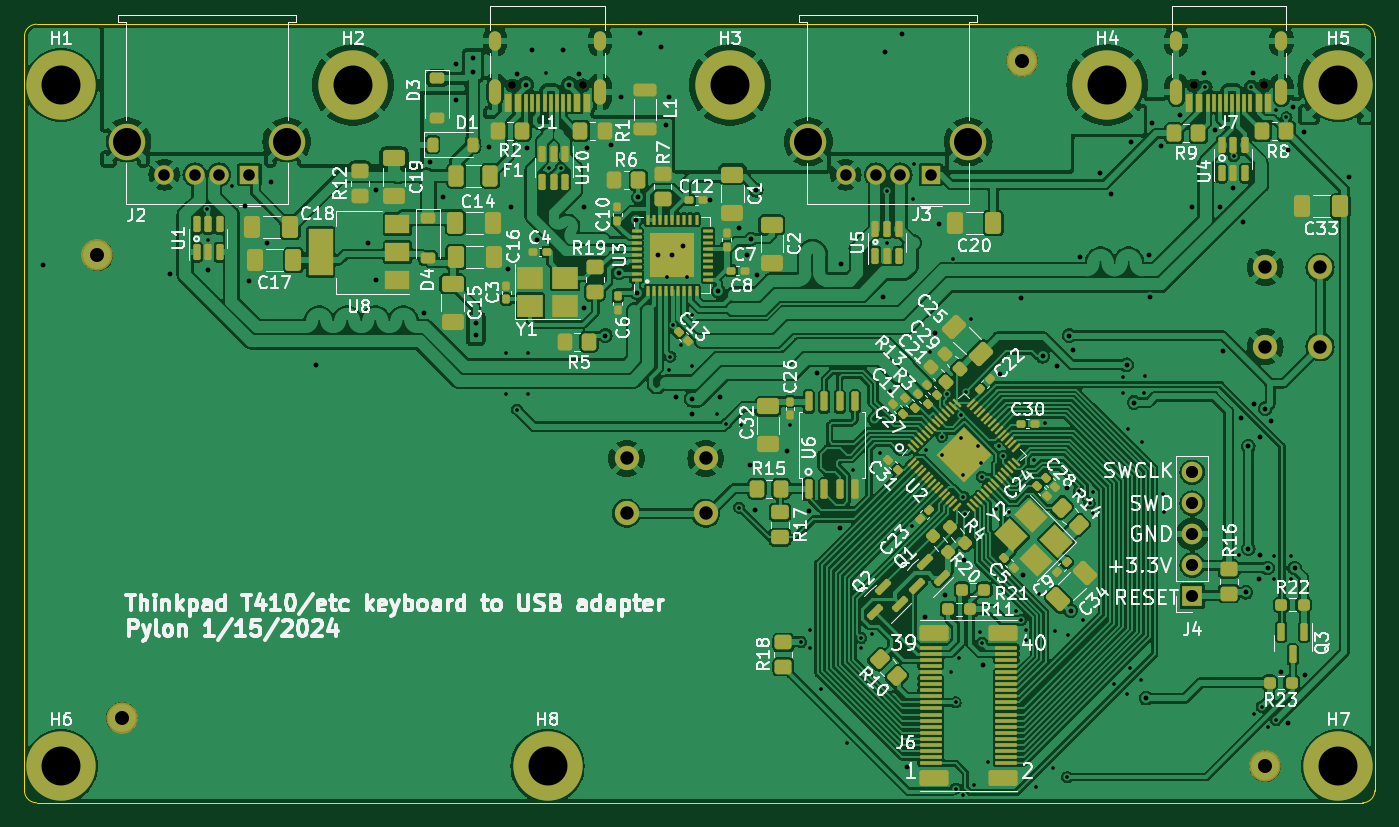
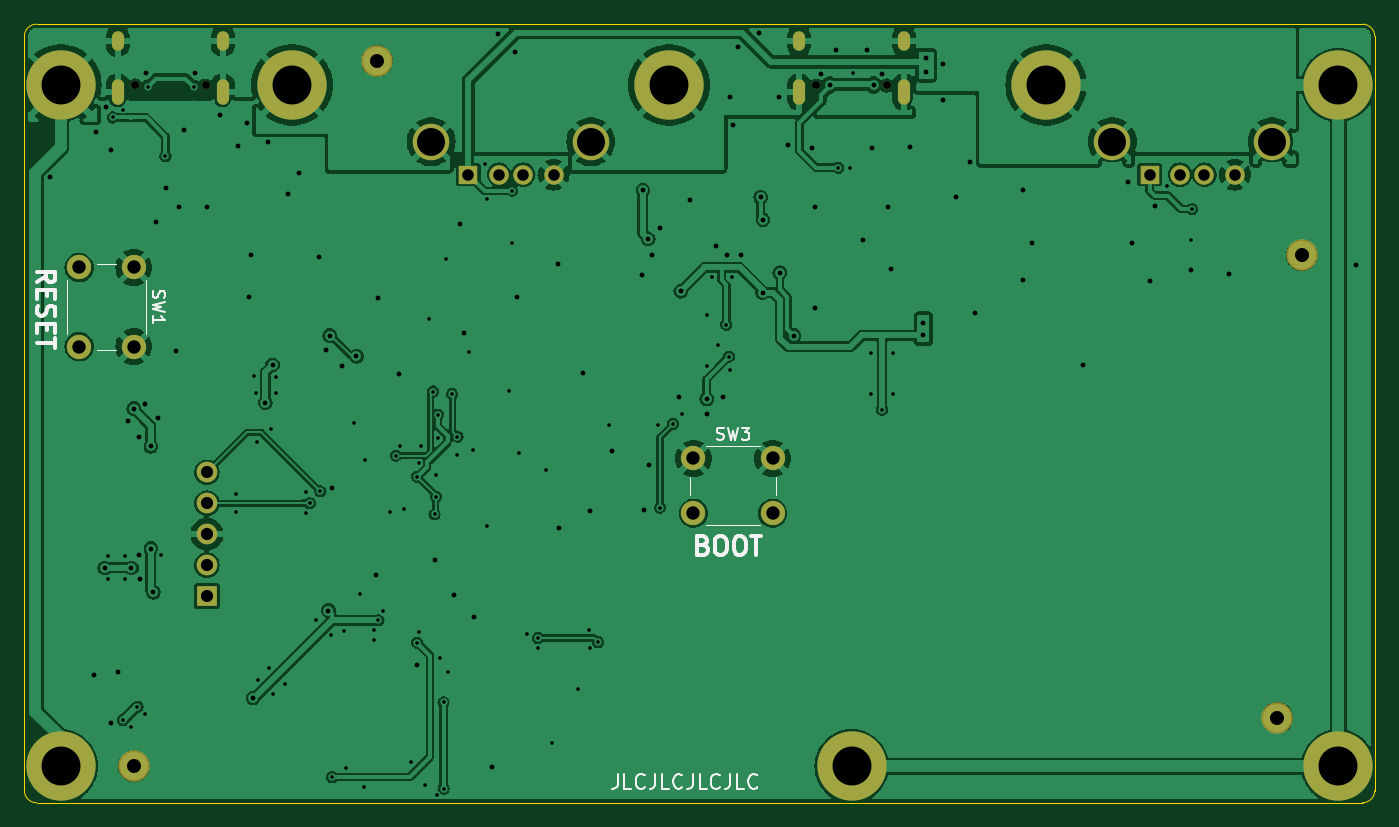
Circuit board: 11 layer files. Board 111.0 x 64.0 mm.
- bottom_copper: Thinkpad-USB-keyboard-PCB-B_Cu.gbr (186752 bytes)
- bottom_mask: Thinkpad-USB-keyboard-PCB-B_Mask.gbr (2331 bytes)
- paste: Thinkpad-USB-keyboard-PCB-B_Paste.gbr (470 bytes)
- bottom_silk: Thinkpad-USB-keyboard-PCB-B_Silkscreen.gbr (12588 bytes)
- outline: Thinkpad-USB-keyboard-PCB-Edge_Cuts.gbr (978 bytes)
- top_copper: Thinkpad-USB-keyboard-PCB-F_Cu.gbr (454994 bytes)
- top_mask: Thinkpad-USB-keyboard-PCB-F_Mask.gbr (17270 bytes)
- paste: Thinkpad-USB-keyboard-PCB-F_Paste.gbr (15825 bytes)
- top_silk: Thinkpad-USB-keyboard-PCB-F_Silkscreen.gbr (162578 bytes)
- drill: Thinkpad-USB-keyboard-PCB-NPTH.drl (498 bytes)
- drill: Thinkpad-USB-keyboard-PCB-PTH.drl (4509 bytes)

=== bottom_copper: Thinkpad-USB-keyboard-PCB-B_Cu.gbr (186752 bytes, source omitted) ===
=== bottom_mask: Thinkpad-USB-keyboard-PCB-B_Mask.gbr ===
%TF.GenerationSoftware,KiCad,Pcbnew,7.0.10*%
%TF.CreationDate,2024-01-15T00:01:57-05:00*%
%TF.ProjectId,Thinkpad-USB-keyboard-PCB,5468696e-6b70-4616-942d-5553422d6b65,rev?*%
%TF.SameCoordinates,Original*%
%TF.FileFunction,Soldermask,Bot*%
%TF.FilePolarity,Negative*%
%FSLAX46Y46*%
G04 Gerber Fmt 4.6, Leading zero omitted, Abs format (unit mm)*
G04 Created by KiCad (PCBNEW 7.0.10) date 2024-01-15 00:01:57*
%MOMM*%
%LPD*%
G01*
G04 APERTURE LIST*
%ADD10C,5.700000*%
%ADD11R,1.600000X1.500000*%
%ADD12C,1.600000*%
%ADD13C,3.000000*%
%ADD14C,0.650000*%
%ADD15O,1.000000X2.100000*%
%ADD16O,1.000000X1.600000*%
%ADD17C,2.582000*%
%ADD18R,1.700000X1.700000*%
%ADD19O,1.700000X1.700000*%
%ADD20C,2.000000*%
G04 APERTURE END LIST*
D10*
%TO.C,H8*%
X0Y-58000000D03*
%TD*%
D11*
%TO.C,J2*%
X-24500000Y-9360000D03*
D12*
X-27000000Y-9360000D03*
X-29000000Y-9360000D03*
X-31500000Y-9360000D03*
D13*
X-21430000Y-6650000D03*
X-34570000Y-6650000D03*
%TD*%
D10*
%TO.C,H7*%
X65000000Y-58000000D03*
%TD*%
D14*
%TO.C,J7*%
X58890000Y-2040000D03*
X53110000Y-2040000D03*
D15*
X60320000Y-2570000D03*
D16*
X60320000Y1610000D03*
D15*
X51680000Y-2570000D03*
D16*
X51680000Y1610000D03*
%TD*%
D17*
%TO.C,H12*%
X-35000000Y-54000000D03*
%TD*%
D10*
%TO.C,H6*%
X-40000000Y-58000000D03*
%TD*%
%TO.C,H3*%
X15000000Y-2000000D03*
%TD*%
%TO.C,H4*%
X46000000Y-2000000D03*
%TD*%
D17*
%TO.C,H10*%
X59000000Y-58000000D03*
%TD*%
D11*
%TO.C,J3*%
X31500000Y-9360000D03*
D12*
X29000000Y-9360000D03*
X27000000Y-9360000D03*
X24500000Y-9360000D03*
D13*
X34570000Y-6650000D03*
X21430000Y-6650000D03*
%TD*%
D10*
%TO.C,H5*%
X65000000Y-2000000D03*
%TD*%
%TO.C,H1*%
X-40000000Y-2000000D03*
%TD*%
D14*
%TO.C,J1*%
X2890000Y-2040000D03*
X-2890000Y-2040000D03*
D15*
X4320000Y-2570000D03*
D16*
X4320000Y1610000D03*
D15*
X-4320000Y-2570000D03*
D16*
X-4320000Y1610000D03*
%TD*%
D18*
%TO.C,J4*%
X53000000Y-44000000D03*
D19*
X53000000Y-41460000D03*
X53000000Y-38920000D03*
X53000000Y-36380000D03*
X53000000Y-33840000D03*
%TD*%
D17*
%TO.C,H9*%
X39000000Y0D03*
%TD*%
D10*
%TO.C,H2*%
X-16000000Y-2000000D03*
%TD*%
D17*
%TO.C,H11*%
X-37000000Y-16000000D03*
%TD*%
D20*
%TO.C,SW3*%
X13000000Y-32700000D03*
X6500000Y-32700000D03*
X13000000Y-37200000D03*
X6500000Y-37200000D03*
%TD*%
%TO.C,SW1*%
X59000000Y-17000000D03*
X59000000Y-23500000D03*
X63500000Y-17000000D03*
X63500000Y-23500000D03*
%TD*%
M02*

=== paste: Thinkpad-USB-keyboard-PCB-B_Paste.gbr ===
%TF.GenerationSoftware,KiCad,Pcbnew,7.0.10*%
%TF.CreationDate,2024-01-15T00:01:57-05:00*%
%TF.ProjectId,Thinkpad-USB-keyboard-PCB,5468696e-6b70-4616-942d-5553422d6b65,rev?*%
%TF.SameCoordinates,Original*%
%TF.FileFunction,Paste,Bot*%
%TF.FilePolarity,Positive*%
%FSLAX46Y46*%
G04 Gerber Fmt 4.6, Leading zero omitted, Abs format (unit mm)*
G04 Created by KiCad (PCBNEW 7.0.10) date 2024-01-15 00:01:57*
%MOMM*%
%LPD*%
G01*
G04 APERTURE LIST*
G04 APERTURE END LIST*
M02*

=== bottom_silk: Thinkpad-USB-keyboard-PCB-B_Silkscreen.gbr (12588 bytes, source omitted) ===
=== outline: Thinkpad-USB-keyboard-PCB-Edge_Cuts.gbr ===
%TF.GenerationSoftware,KiCad,Pcbnew,7.0.10*%
%TF.CreationDate,2024-01-15T00:01:57-05:00*%
%TF.ProjectId,Thinkpad-USB-keyboard-PCB,5468696e-6b70-4616-942d-5553422d6b65,rev?*%
%TF.SameCoordinates,Original*%
%TF.FileFunction,Profile,NP*%
%FSLAX46Y46*%
G04 Gerber Fmt 4.6, Leading zero omitted, Abs format (unit mm)*
G04 Created by KiCad (PCBNEW 7.0.10) date 2024-01-15 00:01:57*
%MOMM*%
%LPD*%
G01*
G04 APERTURE LIST*
%TA.AperFunction,Profile*%
%ADD10C,0.100000*%
%TD*%
G04 APERTURE END LIST*
D10*
X-42000000Y3000000D02*
G75*
G03*
X-43000000Y2000000I-1J-999999D01*
G01*
X-43000000Y-60000000D02*
G75*
G03*
X-42000000Y-61000000I999999J-1D01*
G01*
X68000000Y2000000D02*
G75*
G03*
X67000000Y3000000I-1000000J0D01*
G01*
X67000000Y3000000D02*
X-42000000Y3000000D01*
X68000000Y-60000000D02*
X68000000Y2000000D01*
X67000000Y-61000000D02*
G75*
G03*
X68000000Y-60000000I0J1000000D01*
G01*
X-42000000Y-61000000D02*
X67000000Y-61000000D01*
X-43000000Y2000000D02*
X-43000000Y-60000000D01*
M02*

=== top_copper: Thinkpad-USB-keyboard-PCB-F_Cu.gbr (454994 bytes, source omitted) ===
=== top_mask: Thinkpad-USB-keyboard-PCB-F_Mask.gbr (17270 bytes, source omitted) ===
=== paste: Thinkpad-USB-keyboard-PCB-F_Paste.gbr (15825 bytes, source omitted) ===
=== top_silk: Thinkpad-USB-keyboard-PCB-F_Silkscreen.gbr (162578 bytes, source omitted) ===
=== drill: Thinkpad-USB-keyboard-PCB-NPTH.drl ===
M48
; DRILL file {KiCad 7.0.10} date Mon Jan 15 00:02:04 2024
; FORMAT={-:-/ absolute / metric / decimal}
; #@! TF.CreationDate,2024-01-15T00:02:04-05:00
; #@! TF.GenerationSoftware,Kicad,Pcbnew,7.0.10
; #@! TF.FileFunction,NonPlated,1,2,NPTH
FMAT,2
METRIC
; #@! TA.AperFunction,NonPlated,NPTH,ComponentDrill
T1C0.650
; #@! TA.AperFunction,NonPlated,NPTH,ComponentDrill
T2C1.152
%
G90
G05
T1
X-2.89Y-2.04
X2.89Y-2.04
X53.11Y-2.04
X58.89Y-2.04
T2
X-37.0Y-16.0
X-35.0Y-54.0
X39.0Y0.0
X59.0Y-58.0
M30

=== drill: Thinkpad-USB-keyboard-PCB-PTH.drl ===
M48
; DRILL file {KiCad 7.0.10} date Mon Jan 15 00:02:04 2024
; FORMAT={-:-/ absolute / metric / decimal}
; #@! TF.CreationDate,2024-01-15T00:02:04-05:00
; #@! TF.GenerationSoftware,Kicad,Pcbnew,7.0.10
; #@! TF.FileFunction,Plated,1,2,PTH
FMAT,2
METRIC
; #@! TA.AperFunction,Plated,PTH,ViaDrill
T1C0.300
; #@! TA.AperFunction,Plated,PTH,ViaDrill
T2C0.400
; #@! TA.AperFunction,Plated,PTH,ComponentDrill
T3C0.600
; #@! TA.AperFunction,Plated,PTH,ComponentDrill
T4C0.950
; #@! TA.AperFunction,Plated,PTH,ComponentDrill
T5C1.000
; #@! TA.AperFunction,Plated,PTH,ComponentDrill
T6C1.100
; #@! TA.AperFunction,Plated,PTH,ComponentDrill
T7C2.300
; #@! TA.AperFunction,Plated,PTH,ComponentDrill
T8C3.200
%
G90
G05
T1
X-28.0Y-12.2
X-27.9Y-14.7
X-25.9Y-10.3
X-3.4Y-24.0
X-3.4Y-27.4
X-2.5Y-28.7
X-1.6Y-24.0
X-1.6Y-27.4
X-0.1Y-1.0
X0.1Y-8.8
X1.1Y-8.8
X9.81Y-17.77
X10.02Y-25.45
X10.1Y-24.34
X10.3Y-21.7
X10.97Y-23.41
X11.44Y-17.78
X11.89Y-25.07
X11.9Y-20.9
X13.97Y-29.03
X14.665Y-29.835
X15.76Y-36.75
X15.91Y-29.92
X19.92Y-29.955
X20.85Y-47.78
X21.54Y-48.28
X21.57Y-46.76
X22.5Y-51.61
X24.62Y-56.1
X25.13Y-33.645
X25.76Y-48.28
X25.79Y-47.45
X26.69Y-47.09
X27.33Y-32.27
X27.9Y-10.7
X27.9Y-15.0
X28.13Y-27.17
X29.99Y-38.28
X30.0Y-11.4
X30.1Y-8.5
X31.1Y-32.0
X31.44Y-23.94
X32.4Y-30.9
X32.44Y-32.42
X32.855Y-27.391
X33.15Y-50.245
X33.32Y-16.27
X33.54Y-52.75
X33.54Y-59.84
X33.86Y-49.12
X34.0Y-29.1
X34.0Y-31.0
X34.12Y-60.4
X34.18Y-34.06
X34.18Y-35.835
X34.28Y-37.295
X34.4Y-27.2
X34.77Y-21.24
X35.03Y-59.52
X35.4Y-31.7
X35.52Y-46.95
X35.6Y-33.1
X35.7Y-34.2
X35.71Y-47.84
X36.19Y-57.66
X36.83Y-36.85
X37.1Y-31.7
X37.47Y-32.475
X37.952Y-37.076
X38.5Y-45.2
X38.9Y-46.0
X39.3Y-46.8
X39.3Y-47.6
X39.96Y-32.81
X40.11Y-59.69
X40.4Y-43.8
X40.87Y-29.815
X41.57Y-58.17
X41.7Y-46.9
X42.71Y-58.89
X42.8Y-47.2
X43.66Y-35.4
X44.0Y-46.0
X44.55Y-36.37
X44.81Y-37.15
X44.85Y-35.45
X46.6Y-51.2
X47.3Y-26.0
X47.3Y-27.3
X47.6Y-52.1
X47.74Y-30.25
X47.9Y-49.9
X48.8Y-50.9
X48.87Y-31.37
X49.0Y-27.3
X49.1Y-25.9
X50.62Y-35.66
X50.64Y-37.1
X54.07Y-2.17
X56.4Y-7.84
X56.8Y-40.6
X57.86Y-2.14
X58.1Y-53.7
X58.7Y-53.1
X59.2Y-54.8
X59.7Y-40.7
X59.7Y-42.6
X59.9Y-4.05
X59.9Y-54.2
X60.74Y-4.67
X61.1Y-40.7
X61.1Y-42.6
T2
X-41.438Y-16.79
X-31.0Y-17.5
X-27.9Y-17.2
X-24.9Y-11.95
X-24.5Y-18.1
X-23.05Y-14.97
X-22.75Y-10.0
X-19.0Y-25.0
X-14.79Y-14.96
X-14.11Y-10.59
X-14.1Y-18.05
X-10.16Y-20.76
X-9.7Y-8.3
X-8.56Y-11.22
X-7.5Y-0.25
X-7.5Y-3.25
X-6.15Y0.25
X-6.15Y-0.9
X-5.9Y-21.55
X-5.9Y-22.575
X-4.8Y-7.1
X-3.25Y-17.15
X-3.0Y-12.0
X-2.51Y-1.08
X-1.8Y-2.0
X-1.7Y-7.2
X-1.3Y0.9
X-0.9Y-14.7
X1.3Y0.9
X1.8Y-2.0
X2.55Y-1.08
X3.0Y-12.0
X3.0Y-20.35
X3.25Y-7.2
X4.75Y-22.6
X5.25Y-6.91
X5.9Y-17.425
X6.0Y-3.0
X7.275Y-13.075
X7.32Y-19.06
X7.475Y-11.225
X7.6Y2.3
X9.1Y-16.0
X9.3Y1.1
X9.72Y-5.25
X10.0Y-3.0
X10.25Y-16.0
X10.59Y-27.68
X11.175Y-15.2
X11.86Y-29.02
X11.91Y-27.82
X13.325Y-11.475
X14.04Y-18.95
X14.15Y-27.64
X15.75Y-13.75
X16.375Y-15.975
X16.63Y-33.2
X16.725Y-14.65
X17.03Y-36.92
X17.15Y-10.65
X17.2Y-17.65
X19.7Y-32.1
X21.5Y-37.0
X22.11Y-25.71
X24.02Y-38.41
X24.13Y-16.73
X27.54Y-19.39
X27.7Y0.7
X29.1Y2.2
X29.57Y-58.1
X31.05Y-45.75
X31.85Y-22.4
X32.2Y-13.45
X32.7Y-43.95
X34.21Y-41.03
X35.764Y-49.678
X37.2Y-25.75
X38.9Y-19.5
X39.1Y-42.3
X40.7Y-24.3
X41.9Y-25.1
X42.722Y-35.093
X42.9Y-22.6
X43.0Y-45.2
X43.2Y-23.8
X43.8Y-16.1
X45.4Y-9.25
X46.35Y-11.0
X47.6Y-25.0
X48.0Y-6.7
X48.2Y-28.1
X49.2Y-52.4
X49.4Y-16.0
X49.55Y-19.45
X49.7Y-5.1
X50.4Y-7.0
X51.95Y-4.45
X53.0Y-12.0
X54.0Y-1.0
X54.9Y-5.67
X55.25Y-12.0
X55.5Y-23.9
X56.35Y-10.5
X57.0Y-29.4
X57.2Y-13.3
X57.4Y-43.7
X57.6Y-31.7
X57.6Y-40.1
X58.0Y-1.0
X58.1Y-28.2
X58.5Y-42.6
X58.6Y-30.9
X58.6Y-40.6
X59.0Y-28.6
X59.2Y-41.7
X59.5Y-29.6
X60.27Y-50.21
X60.89Y-7.32
X60.9Y-54.45
X61.25Y-3.8
X61.4Y-41.7
X62.15Y-5.88
X62.28Y-50.53
X65.9Y-9.6
T4
X-31.5Y-9.36
X-29.0Y-9.36
X-27.0Y-9.36
X-24.5Y-9.36
X24.5Y-9.36
X27.0Y-9.36
X29.0Y-9.36
X31.5Y-9.36
T5
X53.0Y-33.84
X53.0Y-36.38
X53.0Y-38.92
X53.0Y-41.46
X53.0Y-44.0
T6
X6.5Y-32.7
X6.5Y-37.2
X13.0Y-32.7
X13.0Y-37.2
X59.0Y-17.0
X59.0Y-23.5
X63.5Y-17.0
X63.5Y-23.5
T7
X-34.57Y-6.65
X-21.43Y-6.65
X21.43Y-6.65
X34.57Y-6.65
T8
X-40.0Y-2.0
X-40.0Y-58.0
X-16.0Y-2.0
X0.0Y-58.0
X15.0Y-2.0
X46.0Y-2.0
X65.0Y-2.0
X65.0Y-58.0
T3
G00X-4.32Y1.31
M15
G01X-4.32Y1.91
M16
G05
G00X-4.32Y-3.12
M15
G01X-4.32Y-2.02
M16
G05
G00X4.32Y1.31
M15
G01X4.32Y1.91
M16
G05
G00X4.32Y-3.12
M15
G01X4.32Y-2.02
M16
G05
G00X51.68Y1.31
M15
G01X51.68Y1.91
M16
G05
G00X51.68Y-3.12
M15
G01X51.68Y-2.02
M16
G05
G00X60.32Y1.31
M15
G01X60.32Y1.91
M16
G05
G00X60.32Y-3.12
M15
G01X60.32Y-2.02
M16
G05
M30

